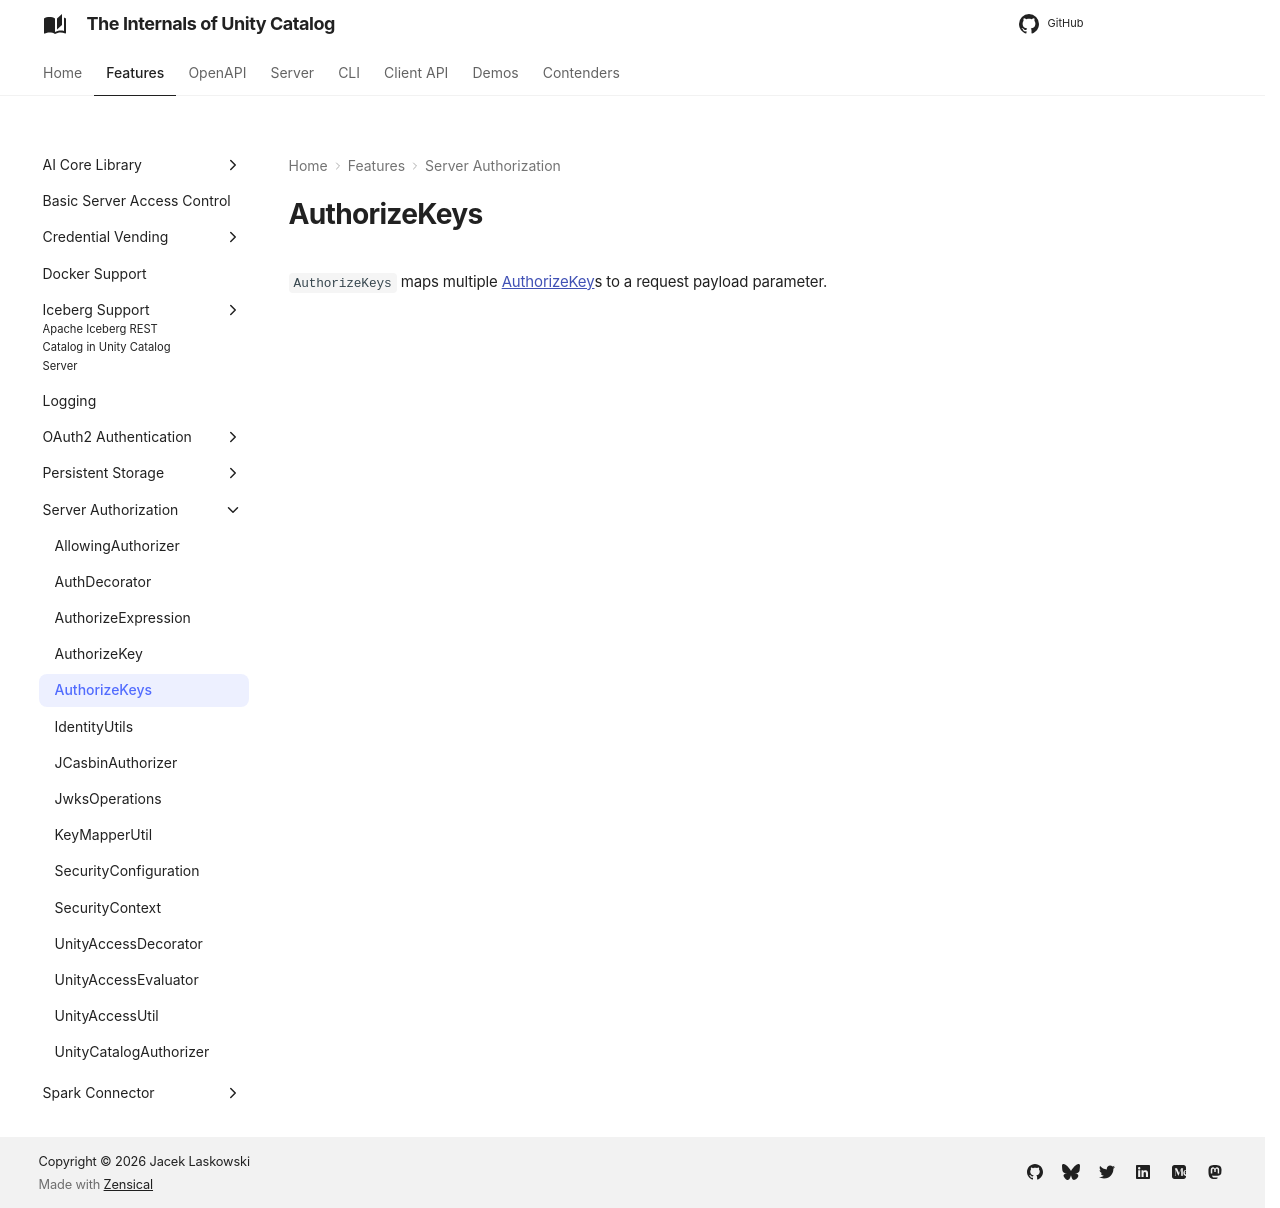

repository: japila-books/unity-catalog-internals · page: server-authorization/AuthorizeKeys/index.html · generator: mkdocs

# AuthorizeKeys

`AuthorizeKeys` maps multiple [AuthorizeKey](AuthorizeKey.md)s to a request payload parameter.
